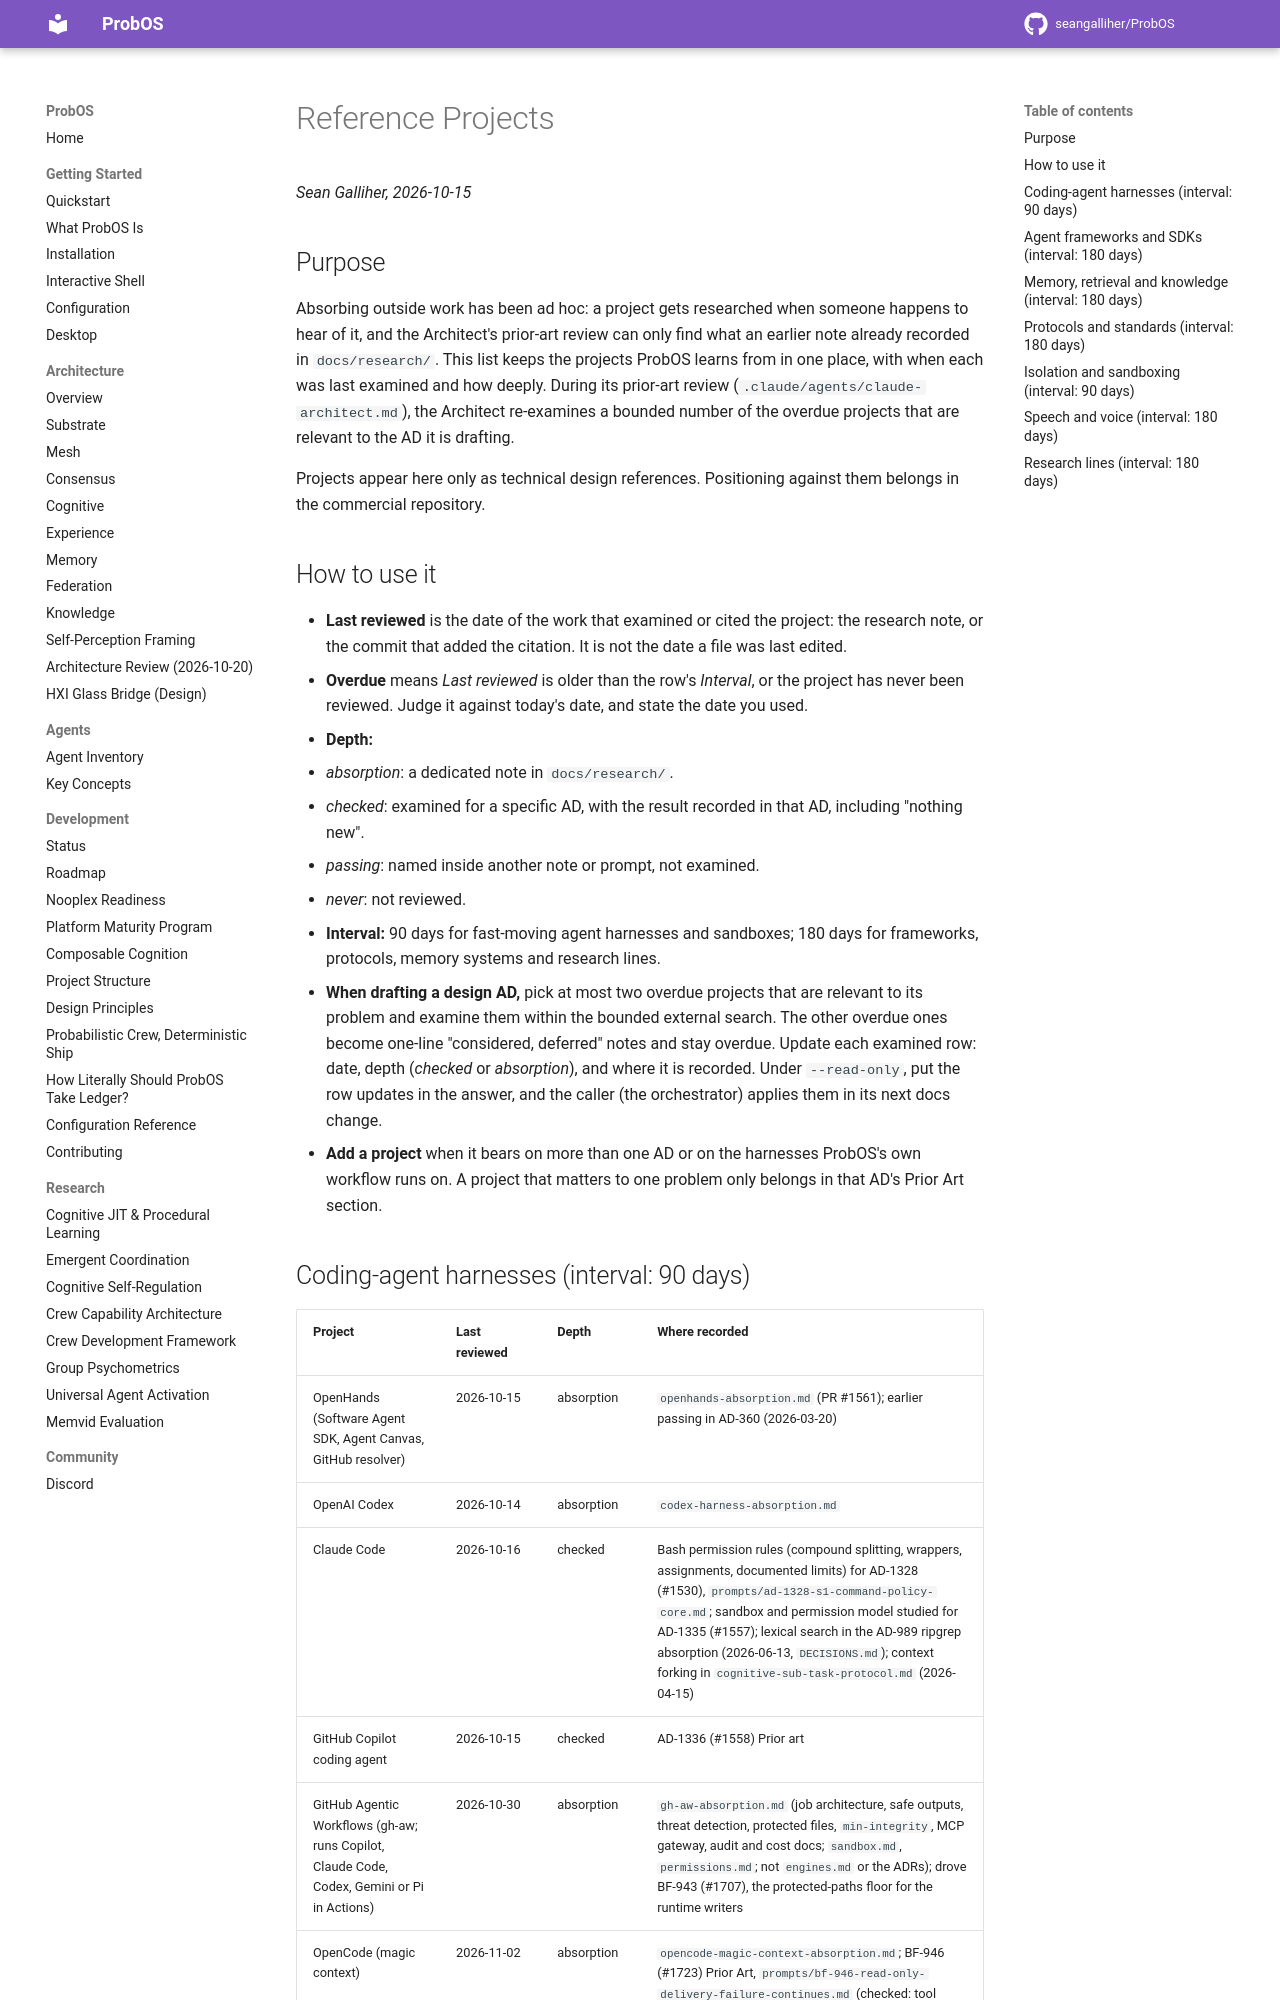

repository: seangalliher/ProbOS · page: research/reference-projects/index.html · generator: mkdocs

# Reference Projects

*Sean Galliher, 2026-10-15*

## Purpose

Absorbing outside work has been ad hoc: a project gets researched when someone happens to hear of it, and the Architect's prior-art review can only find what an earlier note already recorded in `docs/research/`. This list keeps the projects ProbOS learns from in one place, with when each was last examined and how deeply. During its prior-art review (`.claude/agents/claude-architect.md`), the Architect re-examines a bounded number of the overdue projects that are relevant to the AD it is drafting.

Projects appear here only as technical design references. Positioning against them belongs in the commercial repository.

## How to use it

- **Last reviewed** is the date of the work that examined or cited the project: the research note, or the commit that added the citation. It is not the date a file was last edited.
- **Overdue** means *Last reviewed* is older than the row's *Interval*, or the project has never been reviewed. Judge it against today's date, and state the date you used.
- **Depth:**
  - *absorption*: a dedicated note in `docs/research/`.
  - *checked*: examined for a specific AD, with the result recorded in that AD, including "nothing new".
  - *passing*: named inside another note or prompt, not examined.
  - *never*: not reviewed.
- **Interval:** 90 days for fast-moving agent harnesses and sandboxes; 180 days for frameworks, protocols, memory systems and research lines.
- **When drafting a design AD,** pick at most two overdue projects that are relevant to its problem and examine them within the bounded external search. The other overdue ones become one-line "considered, deferred" notes and stay overdue. Update each examined row: date, depth (*checked* or *absorption*), and where it is recorded. Under `--read-only`, put the row updates in the answer, and the caller (the orchestrator) applies them in its next docs change.
- **Add a project** when it bears on more than one AD or on the harnesses ProbOS's own workflow runs on. A project that matters to one problem only belongs in that AD's Prior Art section.
